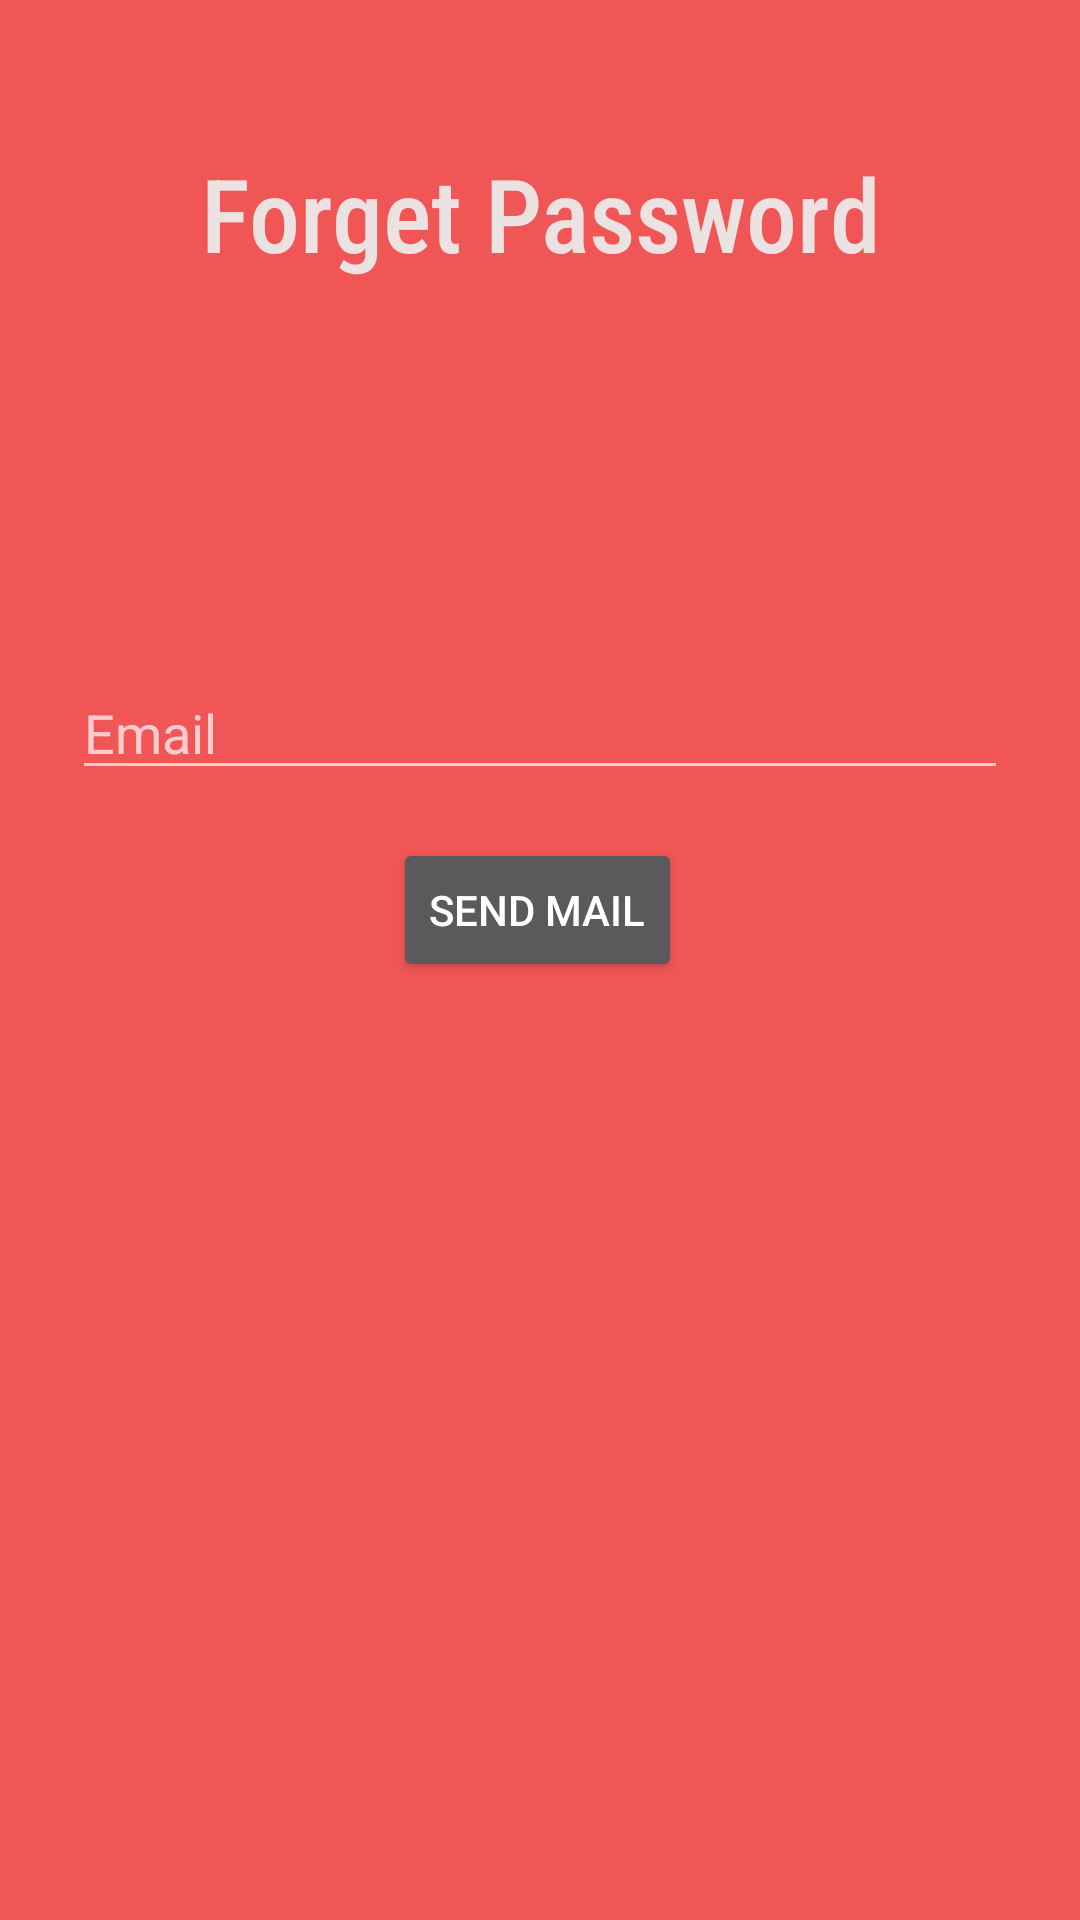

Reconstruct the res/layout file that produces this screen, plus the resources it refers to.
<!-- AndroidManifest.xml: application theme Theme.Charityapp -->
<!-- res/layout/fragment_forget_password.xml -->
<?xml version="1.0" encoding="utf-8"?>
<androidx.constraintlayout.widget.ConstraintLayout xmlns:android="http://schemas.android.com/apk/res/android"
    android:layout_width="match_parent"
    android:layout_height="match_parent"
    xmlns:tools="http://schemas.android.com/tools"
    xmlns:app="http://schemas.android.com/apk/res-auto"
    android:background="#F15656"
    tools:context=".MainActivity">

    <TextView
        android:id="@+id/textView"
        android:layout_width="0dp"
        android:layout_height="46dp"
        android:layout_marginTop="48dp"
        android:fontFamily="sans-serif-condensed-medium"
        android:text="Forget Password"
        android:gravity="center"
        android:textColor="#ECE2E2"
        android:textSize="34sp"
        android:typeface="normal"
        app:layout_constraintEnd_toEndOf="parent"
        app:layout_constraintStart_toStartOf="parent"
        app:layout_constraintTop_toTopOf="parent" />

    <EditText
        android:id="@+id/email"
        android:layout_width="0dp"
        android:layout_height="wrap_content"
        android:layout_marginStart="24dp"
        android:layout_marginTop="128dp"
        android:layout_marginEnd="24dp"
        android:autofillHints="@string/prompt_email"
        android:hint="@string/prompt_email"
        android:inputType="textEmailAddress"
        android:selectAllOnFocus="true"
        app:layout_constraintEnd_toEndOf="parent"
        app:layout_constraintStart_toStartOf="parent"
        app:layout_constraintTop_toBottomOf="@+id/textView" />

    <Button
        android:id="@+id/register"
        android:layout_width="wrap_content"
        android:layout_height="wrap_content"
        android:layout_gravity="start"
        android:layout_marginTop="16dp"
        android:enabled="true"
        android:text="Send Maıl"
        app:layout_constraintEnd_toEndOf="parent"
        app:layout_constraintHorizontal_bias="0.497"
        app:layout_constraintStart_toStartOf="parent"
        app:layout_constraintTop_toBottomOf="@+id/email"
        app:rippleColor="#FF5722" />

</androidx.constraintlayout.widget.ConstraintLayout>
<!-- resources referenced by this layout -->
<resources>
  <string name="prompt_email">Email</string>
  <style name="Theme.Charityapp" parent="Theme.MaterialComponents.NoActionBar">
          
          <item name="colorPrimary">@color/purple_500</item>
          <item name="colorPrimaryVariant">@color/purple_700</item>
          <item name="colorOnPrimary">@color/white</item>
          
          <item name="colorSecondary">@color/teal_200</item>
          <item name="colorSecondaryVariant">@color/teal_700</item>
          <item name="colorOnSecondary">@color/black</item>
          
          <item name="android:statusBarColor" tools:targetApi="l">?attr/colorPrimaryVariant</item>
          
      </style>
  <color name="purple_500">#FF1D83CE</color>
  <color name="purple_700">#FF3700B3</color>
  <color name="white">#FFFFFFFF</color>
  <color name="teal_200">#FF03DAC5</color>
  <color name="teal_700">#FF018786</color>
  <color name="black">#FF000000</color>
</resources>
